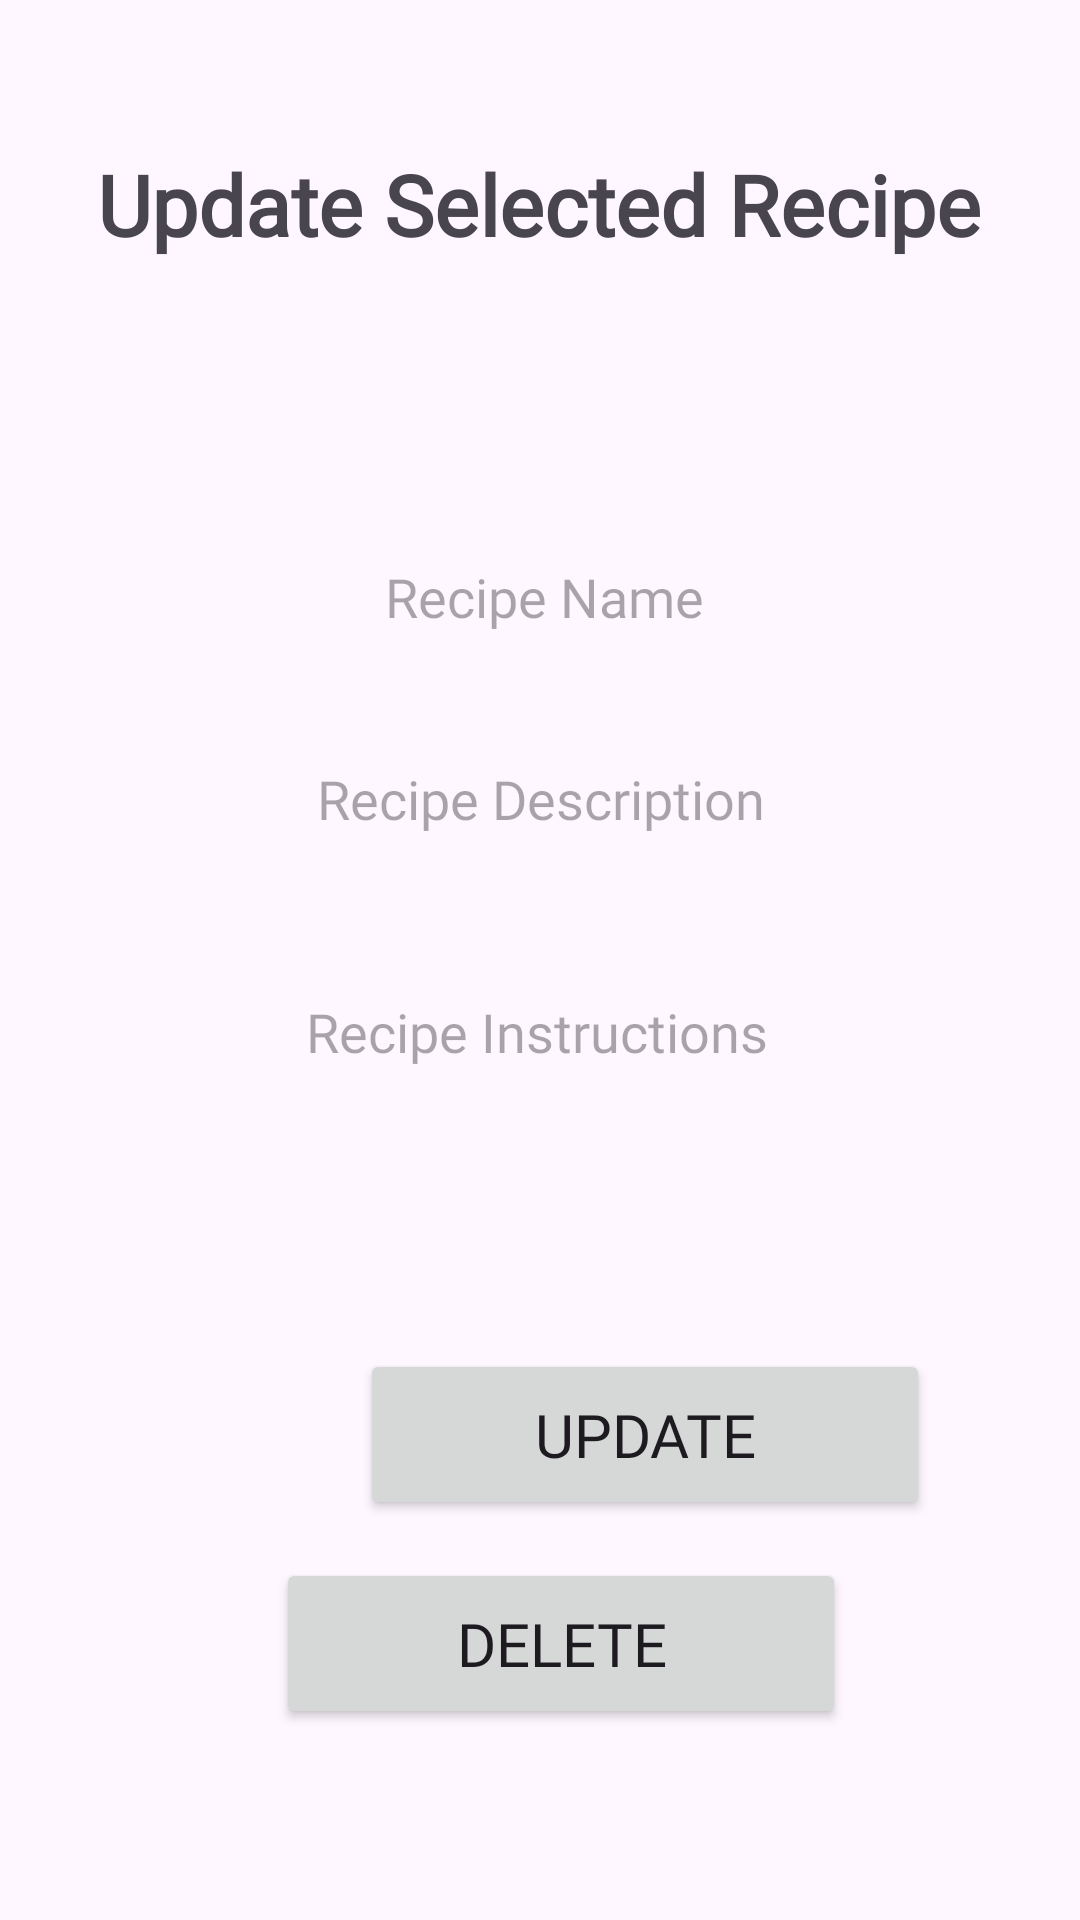

The Android layout XML behind this screen, and the referenced resources:
<!-- AndroidManifest.xml: application theme Theme.MyRecepieBook -->
<!-- res/layout/update_recipe.xml -->
<?xml version="1.0" encoding="utf-8"?>
<androidx.constraintlayout.widget.ConstraintLayout xmlns:android="http://schemas.android.com/apk/res/android"
    xmlns:app="http://schemas.android.com/apk/res-auto"
    xmlns:tools="http://schemas.android.com/tools"
    android:layout_width="match_parent"
    android:layout_height="match_parent">

    <EditText
        android:id="@+id/edit_recipe_name"
        android:layout_width="394dp"
        android:layout_height="45dp"
        android:layout_marginStart="116dp"
        android:layout_marginTop="30dp"
        android:layout_marginEnd="116dp"
        android:layout_marginBottom="5dp"
        android:background="@android:color/transparent"
        android:ems="10"
        android:fontFamily="@font/poppins_medium"
        android:hint="Recipe Name"
        android:inputType="textPersonName"
        android:textAlignment="center"
        app:layout_constraintBottom_toTopOf="@+id/edit_recipe_description"
        app:layout_constraintEnd_toEndOf="parent"
        app:layout_constraintHorizontal_bias="0.497"
        app:layout_constraintStart_toStartOf="parent"
        app:layout_constraintTop_toBottomOf="@+id/update_activity_heading" />

    <EditText
        android:id="@+id/edit_recipe_description"
        android:layout_width="395dp"
        android:layout_height="51dp"
        android:layout_marginStart="116dp"
        android:layout_marginTop="5dp"
        android:layout_marginEnd="116dp"
        android:layout_marginBottom="5dp"
        android:background="@android:color/transparent"
        android:ems="10"
        android:fontFamily="@font/poppins_medium"
        android:hint="Recipe Description"
        android:inputType="textPersonName"
        android:textAlignment="center"
        app:layout_constraintBottom_toTopOf="@+id/edit_recipe_instructions"
        app:layout_constraintEnd_toEndOf="parent"
        app:layout_constraintStart_toStartOf="parent"
        app:layout_constraintTop_toBottomOf="@+id/edit_recipe_name" />

    <EditText
        android:id="@+id/edit_recipe_instructions"
        android:layout_width="398dp"
        android:layout_height="56dp"
        android:layout_marginStart="116dp"
        android:layout_marginTop="10dp"
        android:layout_marginEnd="116dp"
        android:layout_marginBottom="34dp"
        android:background="@android:color/transparent"
        android:ems="10"
        android:fontFamily="@font/poppins_medium"
        android:hint="Recipe Instructions"
        android:inputType="textPersonName"
        android:textAlignment="center"
        app:layout_constraintBottom_toTopOf="@+id/update_recipe"
        app:layout_constraintEnd_toEndOf="parent"
        app:layout_constraintHorizontal_bias="0.506"
        app:layout_constraintStart_toStartOf="parent"
        app:layout_constraintTop_toBottomOf="@+id/edit_recipe_description" />

    <Button
        android:id="@+id/update_recipe"
        android:layout_width="190dp"
        android:layout_height="57dp"
        android:layout_marginStart="120dp"
        android:layout_marginTop="34dp"
        android:layout_marginEnd="180dp"
        android:layout_marginBottom="124dp"
        android:fontFamily="@font/poppins_semibold"
        android:text="Update"
        android:textSize="20sp"
        app:layout_constraintBottom_toBottomOf="parent"
        app:layout_constraintEnd_toEndOf="parent"
        app:layout_constraintHorizontal_bias="0.0"
        app:layout_constraintStart_toStartOf="parent"
        app:layout_constraintTop_toBottomOf="@+id/edit_recipe_instructions" />

    <Button
        android:id="@+id/delete_recipe"
        android:layout_width="190dp"
        android:layout_height="57dp"
        android:layout_marginTop="9dp"
        android:layout_marginBottom="27dp"
        android:fontFamily="@font/poppins_semibold"
        android:text="Delete"
        android:textSize="20sp"
        app:layout_constraintBottom_toBottomOf="parent"
        app:layout_constraintEnd_toEndOf="parent"
        app:layout_constraintHorizontal_bias="0.542"
        app:layout_constraintStart_toStartOf="parent"
        app:layout_constraintTop_toBottomOf="@+id/update_recipe"
        app:layout_constraintVertical_bias="0.093" />

    <TextView
        android:id="@+id/update_activity_heading"
        android:layout_width="wrap_content"
        android:layout_height="wrap_content"
        android:layout_marginStart="150dp"
        android:layout_marginTop="40dp"
        android:layout_marginEnd="150dp"
        android:layout_marginBottom="50dp"
        android:fontFamily="@font/poppins_semibold"
        android:text="Update Selected Recipe"
        android:textSize="28sp"
        android:textStyle="bold"
        app:layout_constraintBottom_toTopOf="@+id/edit_recipe_name"
        app:layout_constraintEnd_toEndOf="parent"
        app:layout_constraintHorizontal_bias="0.502"
        app:layout_constraintStart_toStartOf="parent"
        app:layout_constraintTop_toTopOf="parent"
        app:layout_constraintVertical_bias="0.394" />

</androidx.constraintlayout.widget.ConstraintLayout>
<!-- resources referenced by this layout -->
<resources>
  <style name="Theme.MyRecepieBook" parent="Theme.Material3.DayNight">
          
          <item name="colorPrimary">@color/purple_200</item>
          <item name="colorPrimaryVariant">@color/purple_700</item>
          <item name="colorOnPrimary">@color/white</item>
          
          <item name="colorSecondary">@color/teal_200</item>
          <item name="colorSecondaryVariant">@color/teal_700</item>
          <item name="colorOnSecondary">@color/black</item>
          
          <item name="android:statusBarColor" tools:targetApi="l">@color/black</item>
          
      </style>
  <color name="purple_200">#2E3457</color>
  <color name="purple_700">#FF3700B3</color>
  <color name="white">#FFFFFFFF</color>
  <color name="teal_200">#FF03DAC5</color>
  <color name="teal_700">#FF018786</color>
  <color name="black">#FF000000</color>
</resources>
